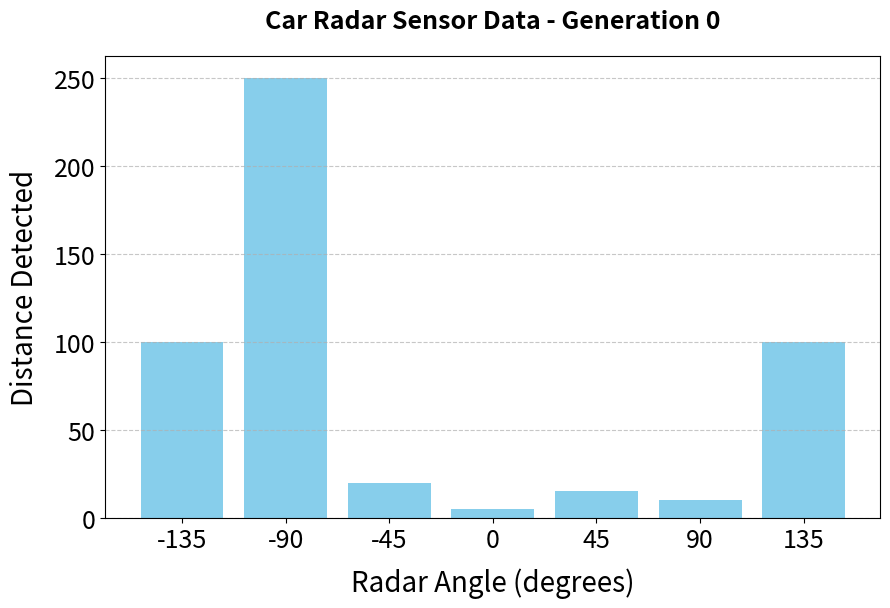

The matplotlib source for this figure:
import matplotlib.pyplot as plt

# Beispiel-Daten
angles = [-135, -90, -45, 0, 45, 90, 135]
distances = [100, 250, 20, 5, 15, 10, 100]

# Erstelle den Plot
plt.figure(figsize=(10, 6))
plt.bar([str(angle) for angle in angles], distances, color="skyblue")

# Titel und Achsenbeschriftungen mit verbesserter Typografie
plt.title("Car Radar Sensor Data - Generation 0", fontsize=18, fontweight='bold', pad=20)
plt.xlabel("Radar Angle (degrees)", fontsize=20, labelpad=10)
plt.ylabel("Distance Detected", fontsize=20, labelpad=10)

# Achsenbeschriftungen anpassen
plt.xticks(fontsize=18)
plt.yticks(fontsize=18)

# Gitterlinien hinzufügen
plt.grid(axis='y', linestyle='--', alpha=0.7)

# Speichere den Plot als Bild
plt.savefig("enhanced_radar_plot.png", dpi=300, bbox_inches='tight')

# Plot anzeigen
plt.show()
